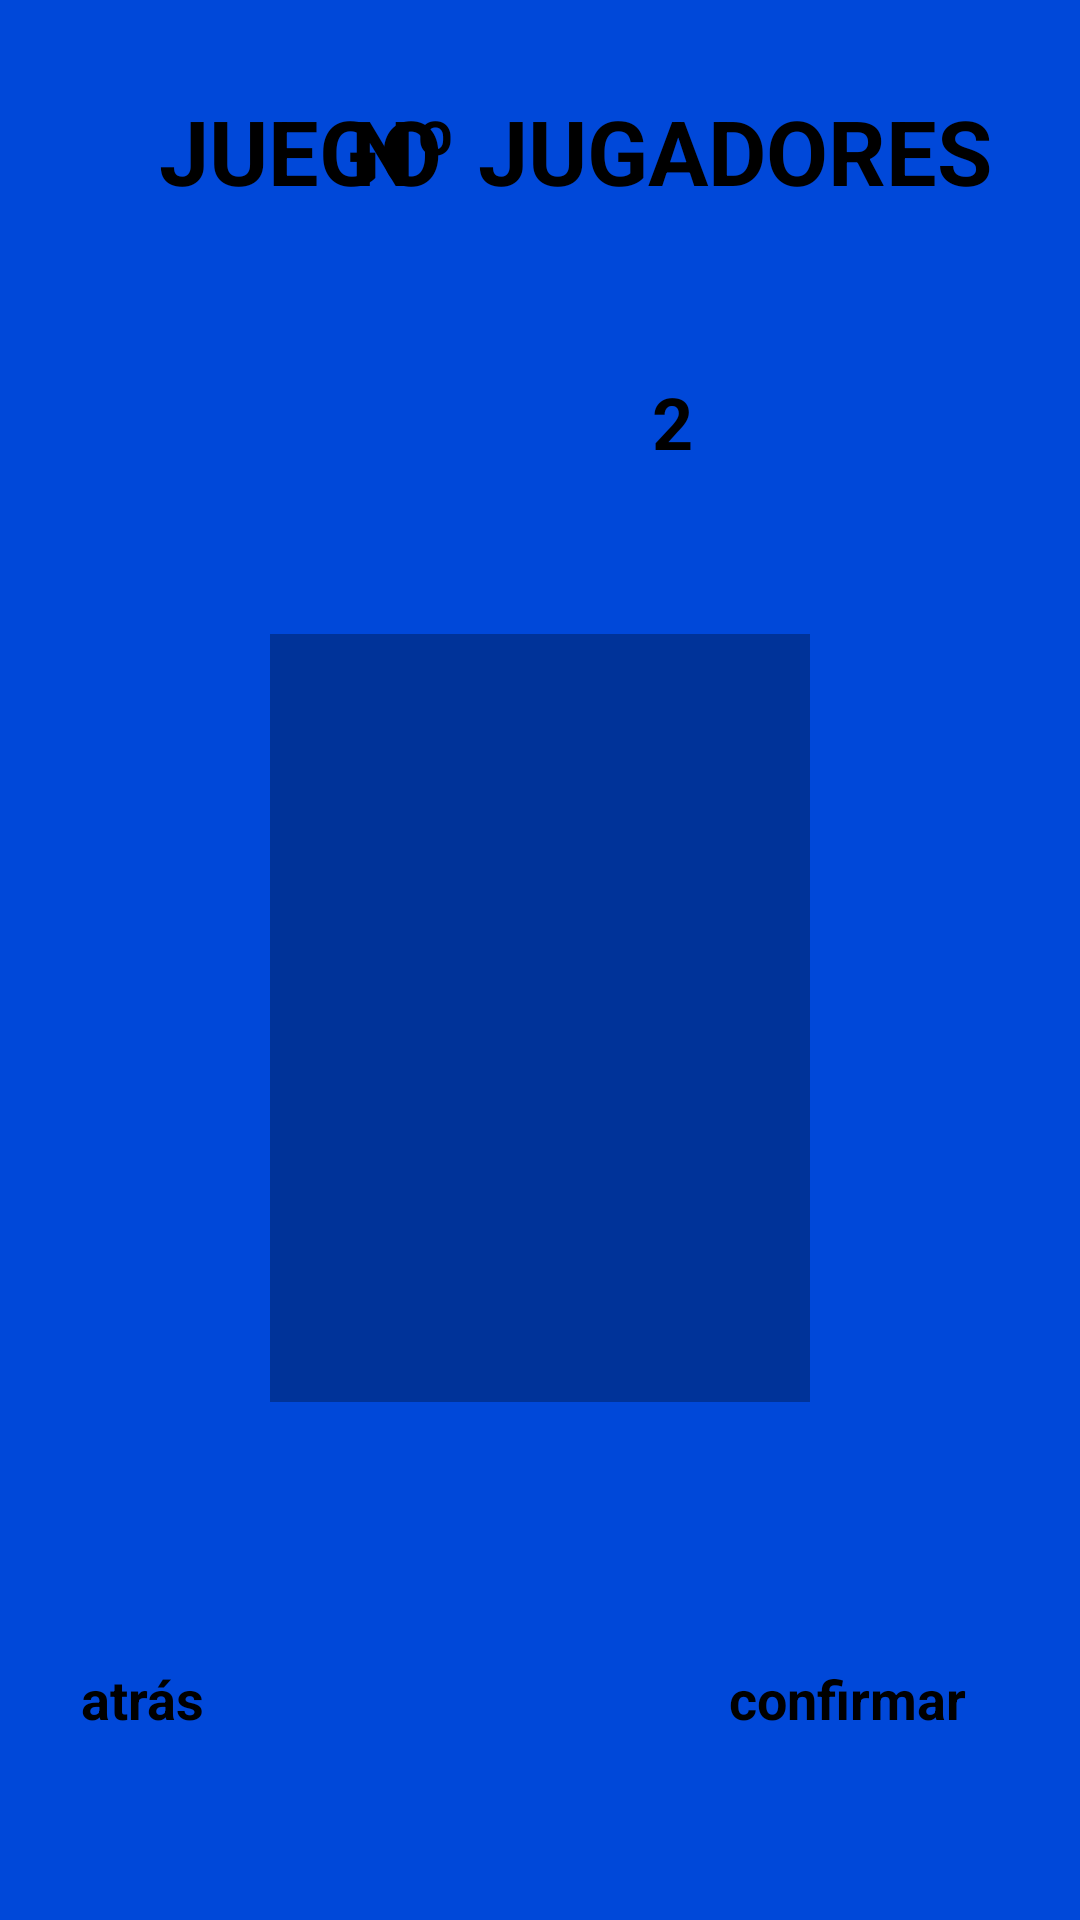

Produce the Android XML layout that renders to this screen, including the resource entries it uses.
<!-- AndroidManifest.xml: application theme miEstilo -->
<!-- res/layout/activity_crear_partida.xml -->
<?xml version="1.0" encoding="utf-8"?>
<androidx.constraintlayout.widget.ConstraintLayout xmlns:android="http://schemas.android.com/apk/res/android"
    xmlns:app="http://schemas.android.com/apk/res-auto"
    xmlns:tools="http://schemas.android.com/tools"
    android:layout_width="match_parent"
    android:layout_height="match_parent"
    android:background="@color/colorPrimary"
    tools:context=".vistas.CrearPartidaActivity">

    <TextView
        android:id="@+id/textView"
        android:layout_width="wrap_content"
        android:layout_height="wrap_content"
        android:text="@string/njugadores"
        android:textColor="#000000"
        android:textSize="30sp"
        android:textStyle="bold"
        app:layout_constraintEnd_toEndOf="parent"
        app:layout_constraintHorizontal_bias="0.8"
        app:layout_constraintStart_toStartOf="parent"
        app:layout_constraintTop_toTopOf="@+id/textView9" />

    <TextView
        android:id="@+id/textView9"
        android:layout_width="wrap_content"
        android:layout_height="wrap_content"
        android:text="@string/juego"
        app:layout_constraintHorizontal_bias="0.2"
        android:textColor="#000000"
        android:textSize="30sp"
        android:textStyle="bold"
        app:layout_constraintBottom_toBottomOf="parent"
        app:layout_constraintEnd_toEndOf="parent"
        app:layout_constraintStart_toStartOf="parent"
        app:layout_constraintTop_toTopOf="parent"
        app:layout_constraintVertical_bias="0.05" />

    <androidx.constraintlayout.widget.ConstraintLayout
        android:id="@+id/constraintLayout"
        android:layout_width="0dp"
        android:layout_height="0dp"
        android:background="@color/colorPrimaryDark"
        app:layout_constraintBottom_toBottomOf="parent"
        app:layout_constraintEnd_toEndOf="parent"
        app:layout_constraintHeight_percent="0.4"
        app:layout_constraintStart_toStartOf="parent"
        app:layout_constraintTop_toTopOf="parent"
        app:layout_constraintVertical_bias="0.55"
        app:layout_constraintWidth_percent="0.5">

        <TextView
            android:id="@+id/textView2"
            android:layout_width="wrap_content"
            android:layout_height="wrap_content"
            android:text="@string/reglas_del_juego"
            android:textColor="@color/colorred"
            android:textStyle="bold"
            app:layout_constraintBottom_toBottomOf="parent"
            app:layout_constraintEnd_toEndOf="parent"
            app:layout_constraintStart_toStartOf="parent"
            app:layout_constraintTop_toTopOf="parent"
            app:layout_constraintVertical_bias="0.060000002" />

        <TextView
            android:id="@+id/tv_descripcionJuego"
            android:layout_width="0dp"
            android:layout_height="0dp"
            android:gravity="center"
            android:textColor="@color/black"
            android:textSize="18sp"
            android:textStyle="bold"
            app:layout_constraintBottom_toBottomOf="parent"
            app:layout_constraintEnd_toEndOf="parent"
            app:layout_constraintHeight_percent="0.75"
            app:layout_constraintStart_toStartOf="parent"
            app:layout_constraintTop_toBottomOf="@+id/textView2"
            app:layout_constraintWidth_percent="0.9" />

    </androidx.constraintlayout.widget.ConstraintLayout>

    <Button
        android:id="@+id/btn_confirmar"
        android:layout_width="0dp"
        android:layout_height="wrap_content"
        android:text="@string/confirmar"
        android:textColor="@color/black"
        android:textSize="18sp"
        app:layout_constraintHorizontal_bias="0.9"
        android:textStyle="bold"
        app:layout_constraintEnd_toEndOf="parent"
        app:layout_constraintStart_toStartOf="parent"
        app:layout_constraintTop_toTopOf="@+id/btn_atras"
        app:layout_constraintWidth_percent="0.25" />

    <Button
        android:id="@+id/btn_atras"
        android:layout_width="0dp"
        android:layout_height="wrap_content"
        android:text="@string/atras"
        android:textColor="@color/black"
        android:textSize="18sp"
        android:textStyle="bold"
        app:layout_constraintHorizontal_bias="0.1"
        app:layout_constraintBottom_toBottomOf="parent"
        app:layout_constraintEnd_toEndOf="parent"
        app:layout_constraintStart_toStartOf="parent"
        app:layout_constraintTop_toTopOf="parent"
        app:layout_constraintVertical_bias="0.9"
        app:layout_constraintWidth_percent="0.25" />

    <TextView
        android:id="@+id/tv_jugadores"
        android:layout_width="0dp"
        android:layout_height="0dp"
        android:background="@color/gray"
        android:gravity="center"
        android:text="2"
        android:textColor="@color/black"
        android:textSize="24sp"
        android:textStyle="bold"
        app:layout_constraintEnd_toEndOf="@+id/textView"
        app:layout_constraintHeight_percent="0.1"
        app:layout_constraintStart_toStartOf="@+id/textView"
        app:layout_constraintTop_toTopOf="@+id/tv_juego"
        app:layout_constraintWidth_percent="0.1" />

    <TextView
        android:id="@+id/tv_juego"
        android:layout_width="0dp"
        android:layout_height="0dp"
        android:background="@color/gray"
        android:gravity="center"
        android:textColor="@color/black"
        android:textSize="24sp"
        android:textStyle="bold"
        app:layout_constraintBottom_toTopOf="@+id/constraintLayout"
        app:layout_constraintEnd_toEndOf="@+id/textView9"
        app:layout_constraintHeight_percent="0.1"
        app:layout_constraintStart_toStartOf="@+id/textView9"
        app:layout_constraintTop_toBottomOf="@+id/textView"
        app:layout_constraintWidth_percent="0.2" />

    <ImageView
        android:id="@+id/btn_juegoAnterior"
        android:layout_width="0dp"
        android:layout_height="0dp"
        android:layout_marginEnd="16dp"
        android:layout_marginRight="16dp"
        android:rotation="180"
        app:layout_constraintBottom_toBottomOf="@+id/tv_juego"
        app:layout_constraintEnd_toStartOf="@+id/tv_juego"
        app:layout_constraintHeight_percent="0.1"
        app:layout_constraintTop_toTopOf="@+id/tv_juego"
        app:layout_constraintVertical_bias="0.454"
        app:layout_constraintWidth_percent="0.06"
        app:srcCompat="@drawable/flechaderecha" />

    <ImageView
        android:id="@+id/btn_juegoSuguiente"
        android:layout_width="0dp"
        android:layout_height="0dp"
        android:layout_marginStart="16dp"
        android:layout_marginLeft="16dp"
        app:layout_constraintHeight_percent="0.1"
        app:layout_constraintStart_toEndOf="@+id/tv_juego"
        app:layout_constraintTop_toTopOf="@+id/btn_juegoAnterior"
        app:layout_constraintWidth_percent="0.06"
        app:srcCompat="@drawable/flechaderecha" />

    <ImageView
        android:id="@+id/btn_masJugadores"
        android:layout_width="0dp"
        android:layout_height="0dp"
        android:layout_marginStart="16dp"
        android:layout_marginLeft="16dp"
        app:layout_constraintHeight_percent="0.1"
        app:layout_constraintStart_toEndOf="@+id/tv_jugadores"
        app:layout_constraintTop_toTopOf="@+id/btn_juegoAnterior"
        app:layout_constraintWidth_percent="0.06"
        app:srcCompat="@drawable/flechaderecha" />

    <ImageView
        android:id="@+id/btn_menosJugadores"
        android:layout_width="0dp"
        android:layout_height="0dp"
        android:layout_marginEnd="16dp"
        android:layout_marginRight="20dp"
        android:rotation="180"
        app:layout_constraintEnd_toStartOf="@+id/tv_jugadores"
        app:layout_constraintHeight_percent="0.1"
        app:layout_constraintTop_toTopOf="@+id/btn_juegoAnterior"
        app:layout_constraintWidth_percent="0.06"
        app:srcCompat="@drawable/flechaderecha" />

</androidx.constraintlayout.widget.ConstraintLayout>
<!-- resources referenced by this layout -->
<resources>
  <color name="black">#FF000000</color>
  <color name="colorPrimary">#0048d9</color>
  <color name="colorPrimaryDark">#003399</color>
  <!-- drawable flechaderecha: png bitmap (drawable, 644 bytes) -->
  <string name="atras">atrás</string>
  <string name="confirmar">confirmar</string>
  <string name="juego">JUEGO</string>
  <string name="njugadores">Nº JUGADORES</string>
  <string name="reglas_del_juego">REGLAS DEL JUEGO</string>
</resources>
